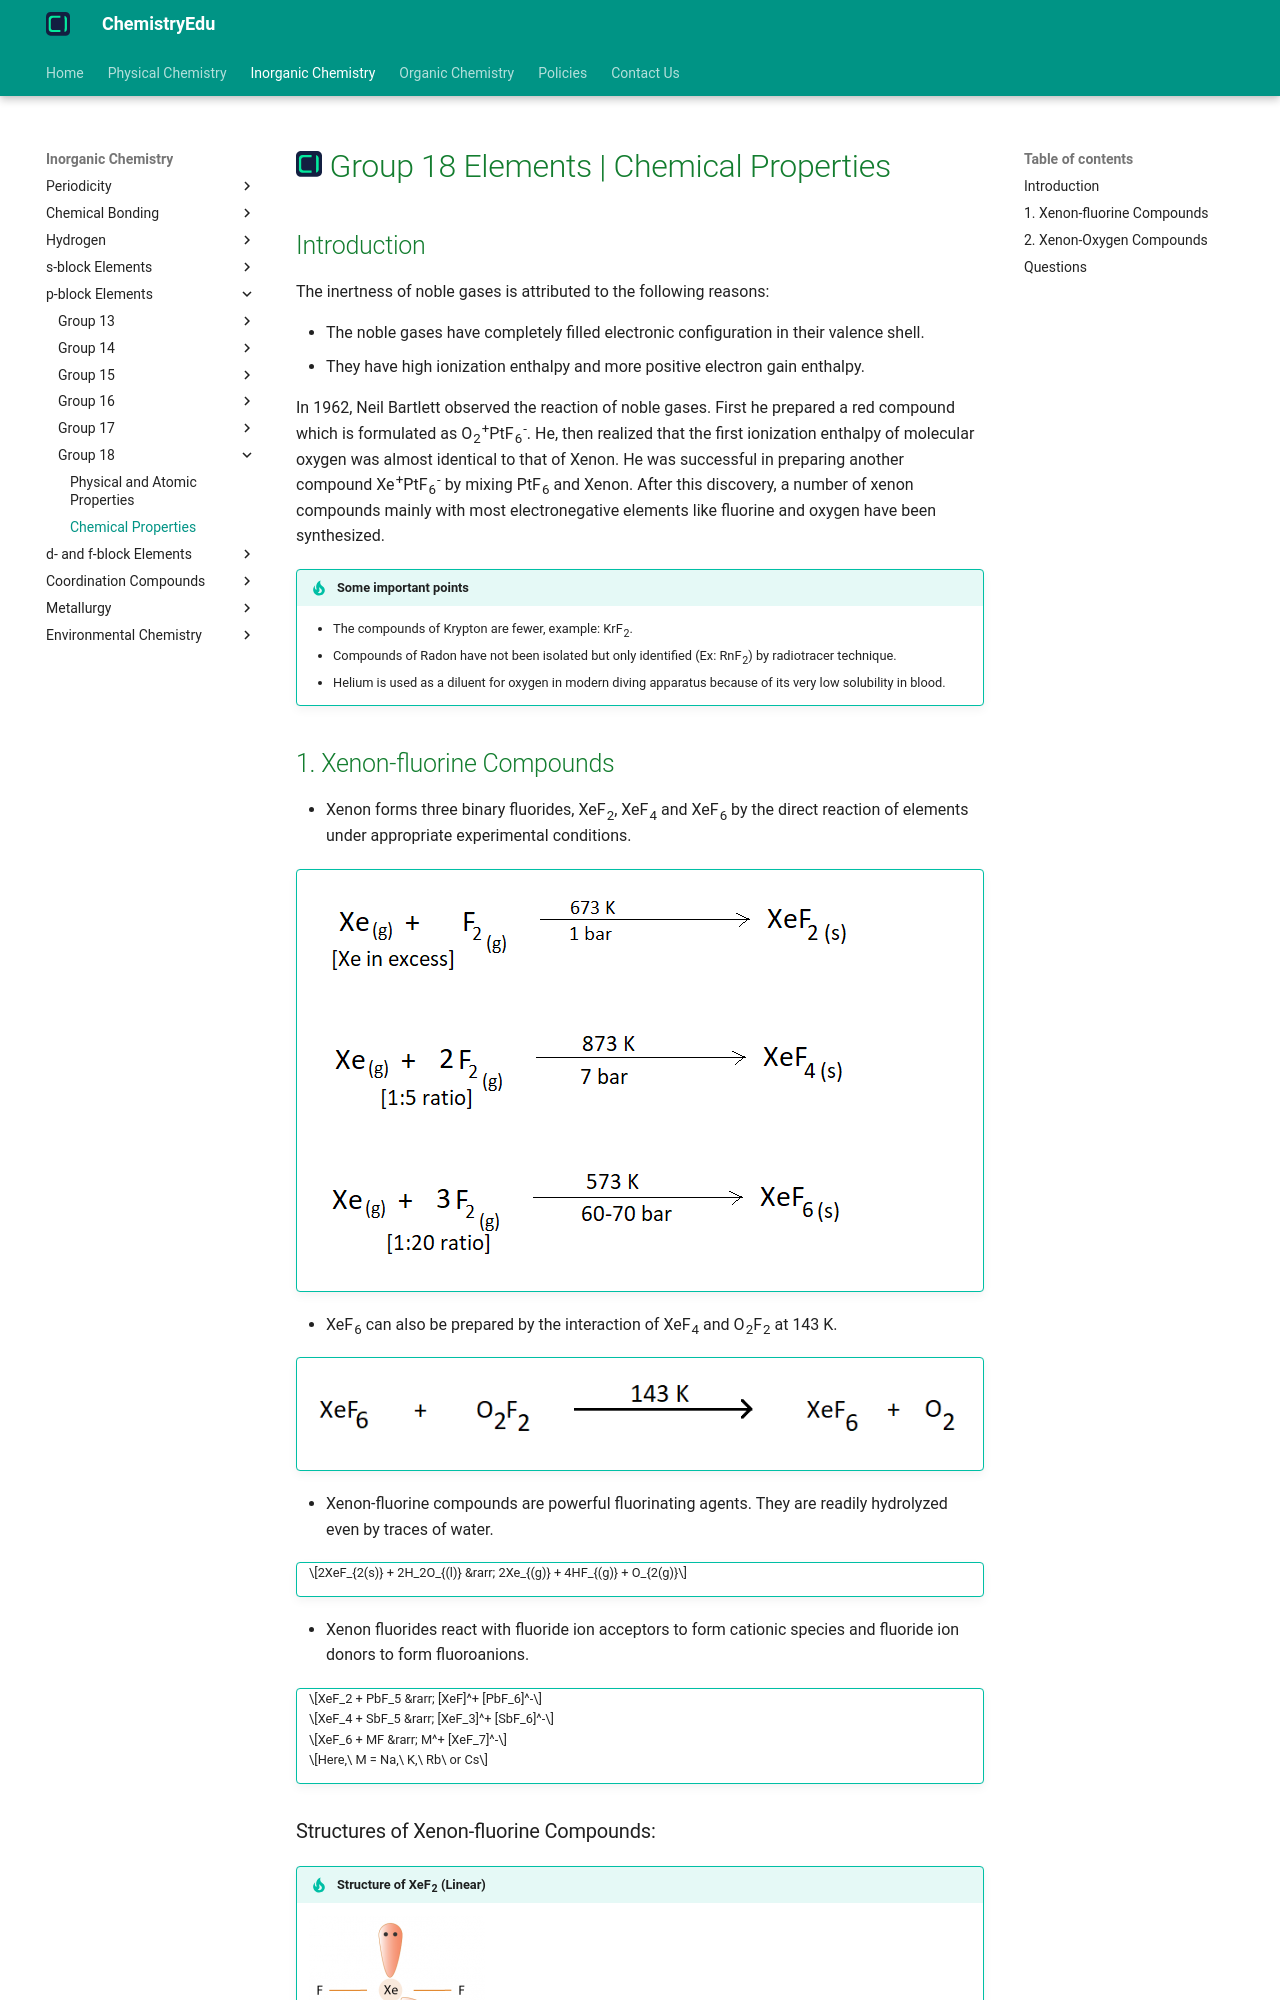

repository: KingChampion36/chemistryedu · page: inorganic-chemistry/p-block-elements/group-18/chemical-properties/index.html · generator: mkdocs

---
title: Group 18 Elements | Chemical Properties
description: Noble gases are mostly found to be inert but in 1962, Neil Bartlett was successful in preparing compounds of Xenon.
---

# [![ChemistryEdu Logo](../../../images/favicon.svg){ align=left, width=3.8% }](../../../index.md)  Group 18 Elements | Chemical Properties

## Introduction

The inertness of noble gases is attributed to the following reasons:

* The noble gases have completely filled electronic configuration in their valence shell.
* They have high ionization enthalpy and more positive electron gain enthalpy.

In 1962, Neil Bartlett observed the reaction of noble gases. First he prepared a red compound which is formulated as O<sub>2</sub><sup>+</sup>PtF<sub>6</sub><sup>-</sup>. He, then realized that the first ionization enthalpy
of molecular oxygen was almost identical to that of Xenon. He was successful in preparing another compound Xe<sup>+</sup>PtF<sub>6</sub><sup>-</sup> by mixing PtF<sub>6</sub> and Xenon.
After this discovery, a number of xenon compounds mainly with most electronegative elements like fluorine and oxygen have been synthesized.

!!! tip "Some important points"

    * The compounds of Krypton are fewer, example: KrF<sub>2</sub>.
    * Compounds of Radon have not been isolated but only identified (Ex: RnF<sub>2</sub>) by radiotracer technique.
    * Helium is used as a diluent for oxygen in modern diving apparatus because of its very low solubility in blood.
